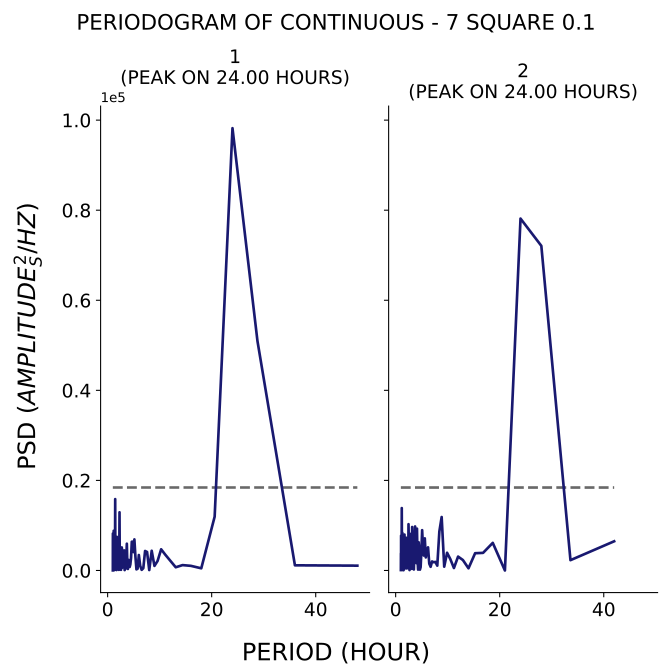

Source data for this figure (header and first rows):
test, period, psd
1, 48.0, 1071
1, 36.0, 1146
1, 28.8, 50955
1, 24.0, 98209
1, 20.57, 11945
1, 18.0, 480.7
1, 16.0, 1029
1, 14.4, 1192
1, 13.09, 710.7
1, 12.0, 2239
1, 11.08, 3513
1, 10.29, 4701
1, 9.6, 2110
1, 9.0, 1015
1, 8.471, 4374
1, 8.0, 95.91
1, 7.579, 4108
1, 7.2, 4329
1, 6.857, 495.2
1, 6.545, 138.5
1, 6.261, 1031
1, 6.0, 3433
1, 5.76, 389.5
1, 5.538, 247.7
1, 5.333, 3211
1, 5.143, 6898
1, 4.966, 4084
1, 4.8, 6397
1, 4.645, 6378
1, 4.5, 2788
1, 4.364, 1328
1, 4.235, 777.9
1, 4.114, 1731
1, 4.0, 2355
1, 3.892, 339.1
1, 3.789, 1268
1, 3.692, 5941
1, 3.6, 2727
1, 3.512, 440.5
1, 3.429, 3644
1, 3.349, 3680
1, 3.273, 86.28
1, 3.2, 4451
1, 3.13, 2497
1, 3.064, 918.6
1, 3.0, 2892
1, 2.939, 3444
1, 2.88, 4484
1, 2.824, 609.9
1, 2.769, 4616
1, 2.717, 5117
1, 2.667, 1022
1, 2.618, 1176
1, 2.571, 139.7
1, 2.526, 3142
1, 2.483, 3542
1, 2.441, 2684
1, 2.4, 3346
1, 2.361, 194.5
1, 2.323, 4445
... 247 more rows
